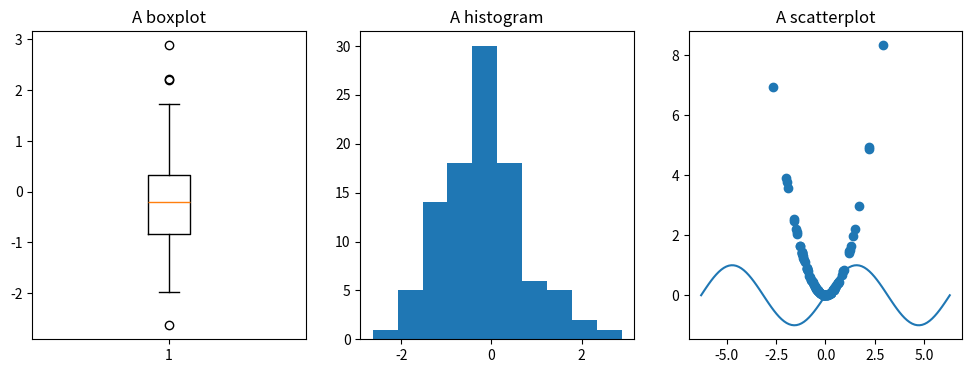
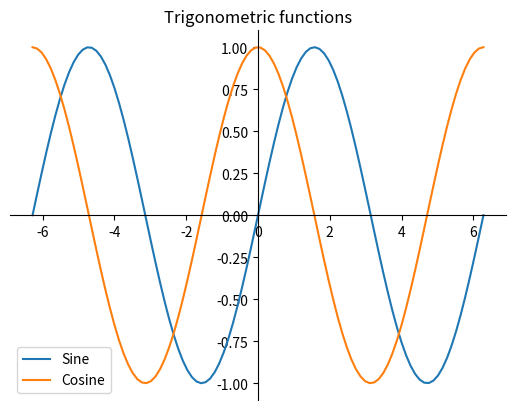
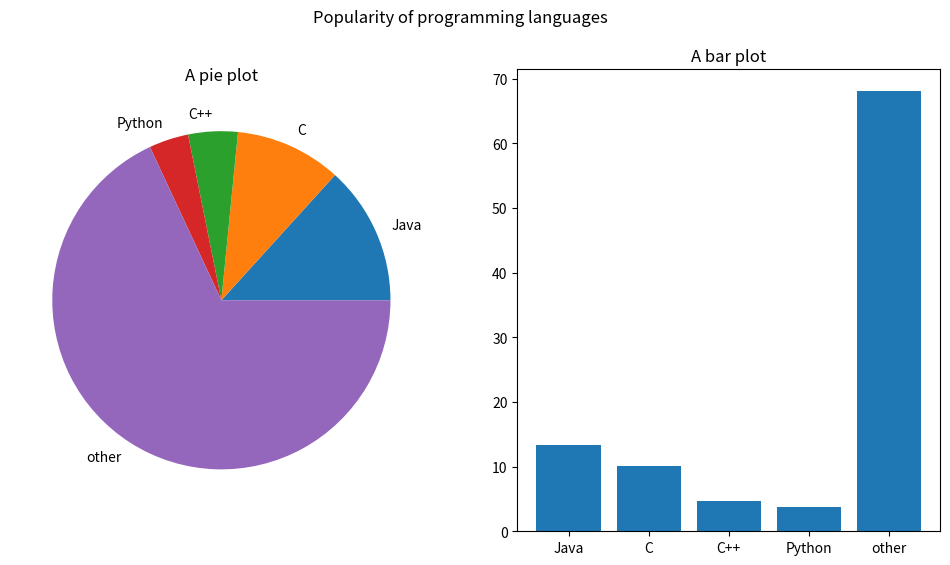

Write Python code to recreate these figures, in order.
# Matplotlib is a widely used Python plotting library which is also used via Pandas to plot dataset histograms, scatter
# plots etc. Since Pandas exposes only a small fragment of Matplotlib's functionality, and its plotting capabilities are
# limited to data held in data frames and series, there are many situations when a direct use of Matplotlib is
# unavoidable. Matplotlib has, in fact, two user-facing APIs -- a simple procedural one called Pyplot which is modeled
# after MATLAB's plotting functionality and a way more sophisticated and versatile object-oriented one. This short
# introduction concentrates on the procedural Pyplot API. The following summary offers an introduction to the use of
# the object-oriented API: https://matplotlib.org/stable/tutorials/introductory/lifecycle.html

# Basic concepts
# Matplotlib is built around a few fundamental concepts:
#     a figure is an independent container for graphical elements which can be presented in a separate GUI window/area
#     when displayed. All Pyplot graphical elements are contained in figures. Pyplot commands either create figures or
#     change them e.g. by adding elements (plots etc.);
#     axes are rectangular areas with a corresponding coordinate system in a figure on which graphical elements can be
#     placed;
#     an axis is one of the axes of an axes (caution with the terms!) object: a number-line like object with associated
#     numerical limits;
#     subplots are sets of axes arranged in a regular grid which can be accessed by their position in the grid;
#     finally, artists are the graphical elements (lines, texts, images etc.) that can be placed on a figure (typically
#     with the help of axes).

# The Pyplot workflow in the context of Jupyter notebooks is to
#     create a figure with one or more axes (often implicitly),
#     place graphical elements on it at locations identified with the help of subplots/axes,
#     and, finally, display/render the figure by calling plt.show().
# During the process pyplot keeps track of the current figure and current axes, which can be queried by the gcf and gca
# functions:

import numpy as np
from matplotlib import pyplot as plt
import math

plt.figure()  # This creates a figure with the default settings and with associated axes
print(plt.gcf())  # Get the current figure object and print its parameters
print(plt.gca())  # Get the current axes object and print its parameters
plt.show()  # Show the (in essence empty) figure

# As the above example shows axes, by default, already bring visualized axis objects with themselves, that is, the
# visualization of their boundaries with numbered ticks. This visualization can be configured in various ways, e.g.:

axes = plt.gca()  # This implicitly creates a figure and axes
axes.spines["top"].set_color("red")  # spines are the displayed boundaries
axes.spines["right"].set_color("red")
axes.set_xlim((10, 20))  # Set the horizontal limits
axes.set_ylim((10, 20))  # Set the vertical limits
axes.xaxis.set_ticks_position("both")  # Put horizontal ticks to the top as well
axes.yaxis.set_ticks_position("both")  # Put vertical ticks to the top as well
plt.show()

# Let's try to use more than one axes regions in a figure.
plt.axes((.1, .1, .8, .8))  # dimensions are given as left, bottom, width, height in figure-relative coordinates
# and units, (0,0,1,1) would cover the entire figure
print(plt.gca())
plt.axes((0, 0, 0.5, 0.5))
print(plt.gca())
plt.show()

# Using subplots we can easily produce axes arranged in a grid
plt.subplot(2, 3, 2)  # (nrows, ncols, plot_number)
print(plt.gca())
plt.subplot(2, 3, 4)  # (nrows, ncols, plot_number)
print(plt.gca())
plt.subplot(2, 3, 6)  # (nrows, ncols, plot_number)
print(plt.gca())
plt.show()

# As we have seen so far, the procedural API is highly stateful in the sense that it has the notions of "current figure"
# "current axes" etc. which are often changed implicitly by Pyplot commands. This is useful for relatively simple plots
# but can be confusing and difficult to handle programatically in the case of complex figures consisting of a high
# number of subplots axes etc. In these situations it is useful to create figure(s) and axes explicitly in a more
# transparent, object-oriented style:
figure, axes = plt.subplots(1, 2)
ax1, ax2 = axes
print(ax1, ax2)
ax1.spines["top"].set_color("red")
ax1.spines["bottom"].set_color("red")
plt.show()

# The above 'design pattern' is usable with a single axes object as well
figure, ax = plt.subplots()  # "grid" with a single cell
plt.show()

# Ready-made plot types
#   Although Matplotlib offers a huge variety of graphical elements ("artists") that can be added to a figure (see the
#   Artist tutorial, most daily plotting tasks can be accomplished by utilising a few ready made plot types.
#     The data points for these plots have to bee specified in the form of one or more iterables that are typically
#     lists, NumPy ndarrays or Pandas dataframe columns.
# Some ready-made plot types, available from Pandas directly, as well:
#     scatter
#     histogram
#     box plots

xs = np.random.normal(size=100)
ys = xs * xs

plt.figure(figsize=(12, 4))

plt.subplot(131)
plt.boxplot(xs)
plt.title("A boxplot")

plt.subplot(132)
plt.hist(xs)
plt.title("A histogram")

plt.subplot(133)
plt.scatter(xs, ys)
plt.title("A scatterplot")

plt.show()

# Notice that the axis limits were automatically set to sensible values. In addition to these, Matplotlib also supports
# simple "elementary school type" line plots:

xs = np.linspace(start=-2 * math.pi, stop=2 * math.pi, num=100)
sin_vals = [math.sin(x) for x in xs]
plt.plot(xs, sin_vals)
plt.show()

# Legends, etc. also can be set
xs = np.linspace(start=-2*math.pi, stop=2*math.pi, num=100)
sin_vals = [math.sin(x) for x in xs]
cos_vals = [math.cos(x) for x in xs]

fig, ax = plt.subplots() # We will need the axes, so create a figure and axes object explicitly

# matplotlib automatically plots everything to the current axis
# and automatically uses different colors for the different plots within the same axis
plt.plot(xs, sin_vals, label="Sine")    # the "label" will be used in the legend
plt.plot(xs, cos_vals, label="Cosine")

# Move lower spines to the center
ax.spines['left'].set_position('center')
ax.spines['bottom'].set_position('center')
# Eliminate upper and right axes
ax.spines['right'].set_color('none')
ax.spines['top'].set_color('none')

# Add legend
plt.legend()
# Add title
plt.title("Trigonometric functions")
plt.show()

# The familiar bar and pie charts are also available, e.g.
data = [13.27, 10.16, 4.73, 3.78, 68.06]  # The numerical values to chart
labels = ["Java", "C", "C++", "Python", "other"]

plt.figure(figsize=(12, 6))  # Set figure size to a reasonable size for the two plots next to each other

plt.subplot(121)
plt.pie(data, labels=labels)
plt.title("A pie plot")

plt.subplot(122)
positions = range(len(data))  # Positions of the bars
plt.bar(positions, data)
plt.xticks(positions, labels)  # set the "xticks" to display the labels at the positions
plt.title("A bar plot")

plt.suptitle("Popularity of programming languages")  # Suptitle sets a title for the whole figure
plt.show()
